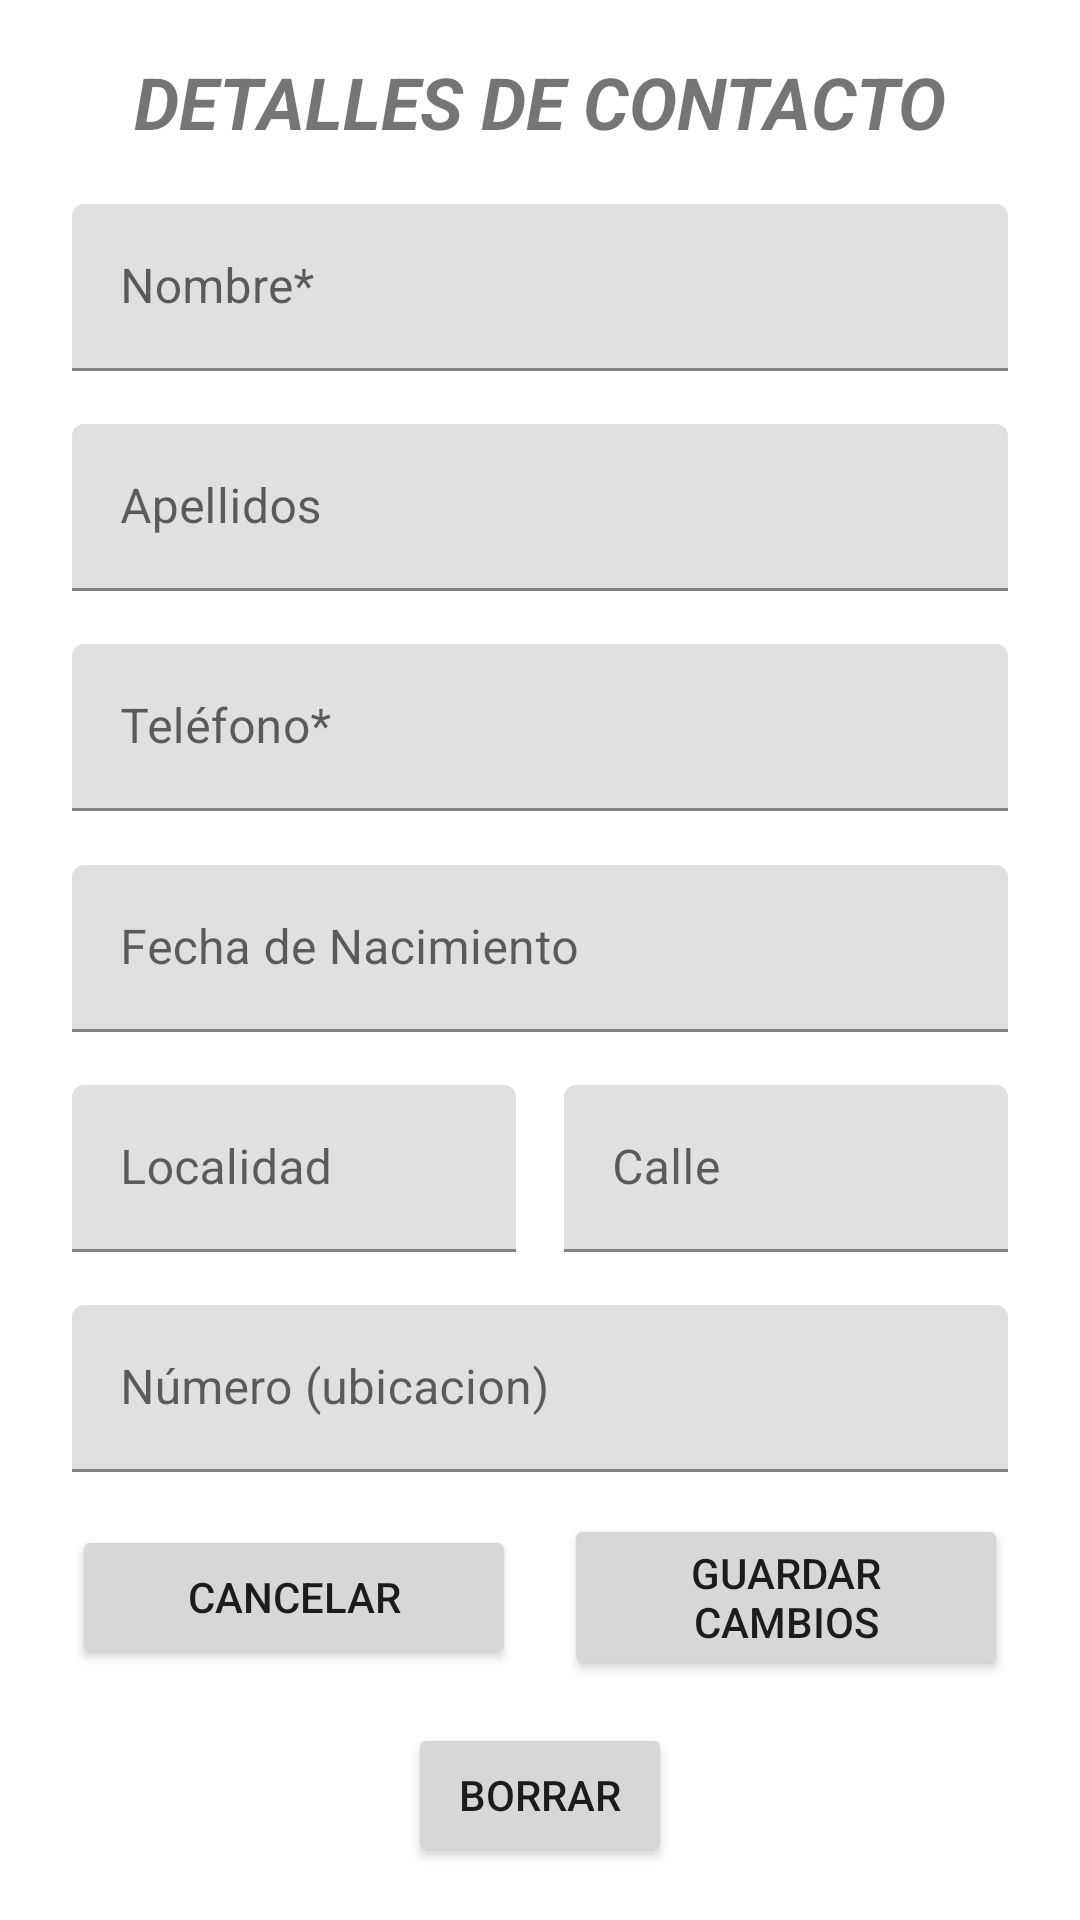

Here is an Android app screen rendered from its layout file. Give the layout XML and the strings, colors and styles it references.
<!-- AndroidManifest.xml: application theme Theme.PSP_Examen_Agenda -->
<!-- res/layout/activity_detail_contacto.xml -->
<?xml version="1.0" encoding="utf-8"?>
<androidx.constraintlayout.widget.ConstraintLayout xmlns:android="http://schemas.android.com/apk/res/android"
    xmlns:app="http://schemas.android.com/apk/res-auto"
    xmlns:tools="http://schemas.android.com/tools"
    android:layout_width="match_parent"
    android:layout_height="match_parent"
    tools:context=".view.AddContactoActivity">

    <com.google.android.material.textfield.TextInputLayout
        android:id="@+id/tilNombreD"
        android:layout_width="match_parent"
        android:layout_height="wrap_content"
        android:layout_marginStart="24dp"
        android:layout_marginEnd="24dp"
        app:layout_constraintBottom_toTopOf="@+id/tilApellidosD"
        app:layout_constraintEnd_toEndOf="parent"
        app:layout_constraintStart_toStartOf="parent"
        app:layout_constraintTop_toBottomOf="@+id/tvTitulo">

        <com.google.android.material.textfield.TextInputEditText
            android:id="@+id/tietNombreD"
            android:layout_width="match_parent"
            android:layout_height="wrap_content"
            android:hint="Nombre*"
            android:singleLine="true"/>
    </com.google.android.material.textfield.TextInputLayout>

    <com.google.android.material.textfield.TextInputLayout
        android:id="@+id/tilApellidosD"
        android:layout_width="match_parent"
        android:layout_height="wrap_content"
        android:layout_marginStart="24dp"
        android:layout_marginEnd="24dp"
        app:layout_constraintBottom_toTopOf="@+id/tilTelefonoD"
        app:layout_constraintEnd_toEndOf="parent"
        app:layout_constraintStart_toStartOf="parent"
        app:layout_constraintTop_toBottomOf="@+id/tilNombreD">

        <com.google.android.material.textfield.TextInputEditText
            android:id="@+id/tietApellidosD"
            android:layout_width="match_parent"
            android:layout_height="wrap_content"
            android:hint="Apellidos"
            android:singleLine="true"/>
    </com.google.android.material.textfield.TextInputLayout>

    <TextView
        android:id="@+id/tvTitulo"
        android:layout_width="wrap_content"
        android:layout_height="wrap_content"
        android:text="DETALLES DE CONTACTO"
        android:textSize="24sp"
        android:textStyle="bold|italic"
        app:layout_constraintBottom_toTopOf="@+id/tilNombreD"
        app:layout_constraintEnd_toEndOf="parent"
        app:layout_constraintStart_toStartOf="parent"
        app:layout_constraintTop_toTopOf="parent" />

    <com.google.android.material.textfield.TextInputLayout
        android:id="@+id/tilTelefonoD"
        android:layout_width="match_parent"
        android:layout_height="wrap_content"
        android:layout_marginStart="24dp"
        android:layout_marginEnd="24dp"
        app:layout_constraintBottom_toTopOf="@+id/tilNacimientoD"
        app:layout_constraintEnd_toEndOf="parent"
        app:layout_constraintStart_toStartOf="parent"
        app:layout_constraintTop_toBottomOf="@+id/tilApellidosD">

        <com.google.android.material.textfield.TextInputEditText
            android:id="@+id/tietTelefonoD"
            android:layout_width="match_parent"
            android:layout_height="wrap_content"
            android:hint="Teléfono*"
            android:singleLine="true"/>
    </com.google.android.material.textfield.TextInputLayout>

    <com.google.android.material.textfield.TextInputLayout
        android:id="@+id/tilNacimientoD"
        android:layout_width="match_parent"
        android:layout_height="wrap_content"
        android:layout_marginStart="24dp"
        android:layout_marginEnd="24dp"
        app:layout_constraintBottom_toTopOf="@+id/tilLocalidadD"
        app:layout_constraintEnd_toEndOf="parent"
        app:layout_constraintStart_toStartOf="parent"
        app:layout_constraintTop_toBottomOf="@+id/tilTelefonoD">

        <com.google.android.material.textfield.TextInputEditText
            android:id="@+id/tietNacimientoD"
            android:layout_width="match_parent"
            android:layout_height="wrap_content"
            android:hint="Fecha de Nacimiento"
            android:singleLine="true"/>
    </com.google.android.material.textfield.TextInputLayout>

    <com.google.android.material.textfield.TextInputLayout
        android:id="@+id/tilLocalidadD"
        android:layout_width="148dp"
        android:layout_height="wrap_content"
        android:layout_marginStart="24dp"
        app:layout_constraintBottom_toTopOf="@+id/tilNumeroD"
        app:layout_constraintEnd_toStartOf="@+id/tilCalleD"
        app:layout_constraintHorizontal_bias="0.5"
        app:layout_constraintStart_toStartOf="parent"
        app:layout_constraintTop_toBottomOf="@+id/tilNacimientoD">

        <com.google.android.material.textfield.TextInputEditText
            android:id="@+id/tietLocalidadD"
            android:layout_width="match_parent"
            android:layout_height="wrap_content"
            android:hint="Localidad"
            android:singleLine="true"/>
    </com.google.android.material.textfield.TextInputLayout>

    <com.google.android.material.textfield.TextInputLayout
        android:id="@+id/tilCalleD"
        android:layout_width="0dp"
        android:layout_height="wrap_content"
        android:layout_marginStart="16dp"
        android:layout_marginEnd="24dp"
        app:layout_constraintEnd_toEndOf="parent"
        app:layout_constraintHorizontal_bias="0.5"
        app:layout_constraintStart_toEndOf="@+id/tilLocalidadD"
        app:layout_constraintTop_toTopOf="@+id/tilLocalidadD">

        <com.google.android.material.textfield.TextInputEditText
            android:id="@+id/tietCalleD"
            android:layout_width="match_parent"
            android:layout_height="wrap_content"
            android:hint="Calle"
            android:singleLine="true"/>

    </com.google.android.material.textfield.TextInputLayout>

    <com.google.android.material.textfield.TextInputLayout
        android:id="@+id/tilNumeroD"
        android:layout_width="match_parent"
        android:layout_height="wrap_content"
        android:layout_marginStart="24dp"
        android:layout_marginEnd="24dp"
        app:layout_constraintBottom_toTopOf="@+id/btCancel"
        app:layout_constraintEnd_toEndOf="parent"
        app:layout_constraintStart_toStartOf="parent"
        app:layout_constraintTop_toBottomOf="@+id/tilLocalidadD">

        <com.google.android.material.textfield.TextInputEditText
            android:id="@+id/tietNumeroD"
            android:layout_width="match_parent"
            android:layout_height="wrap_content"
            android:hint="Número (ubicacion)"
            android:singleLine="true"/>

    </com.google.android.material.textfield.TextInputLayout>

    <Button
        android:id="@+id/btCancel"
        android:layout_width="0dp"
        android:layout_height="wrap_content"
        android:layout_marginStart="24dp"
        android:layout_marginEnd="16dp"
        android:text="Cancelar"
        app:layout_constraintBottom_toTopOf="@+id/btBorrar"
        app:layout_constraintEnd_toStartOf="@+id/btEdit"
        app:layout_constraintHorizontal_bias="0.5"
        app:layout_constraintHorizontal_chainStyle="spread"
        app:layout_constraintStart_toStartOf="parent"
        app:layout_constraintTop_toBottomOf="@+id/tilNumeroD" />

    <Button
        android:id="@+id/btEdit"
        android:layout_width="0dp"
        android:layout_height="wrap_content"
        android:layout_marginEnd="24dp"
        android:text="Guardar cambios"
        app:layout_constraintBottom_toBottomOf="@+id/btCancel"
        app:layout_constraintEnd_toEndOf="parent"
        app:layout_constraintHorizontal_bias="0.5"
        app:layout_constraintStart_toEndOf="@+id/btCancel"
        app:layout_constraintTop_toTopOf="@+id/btCancel" />

    <Button
        android:id="@+id/btBorrar"
        android:layout_width="wrap_content"
        android:layout_height="wrap_content"
        android:text="BORRAR"
        android:theme="@style/botonBorrar"
        app:layout_constraintBottom_toBottomOf="parent"
        app:layout_constraintEnd_toEndOf="parent"
        app:layout_constraintStart_toStartOf="parent"
        app:layout_constraintTop_toBottomOf="@+id/btCancel" />

</androidx.constraintlayout.widget.ConstraintLayout>
<!-- resources referenced by this layout -->
<resources>
  <style name="botonBorrar" parent="Theme.PSP_Examen_Agenda">
          <item name="colorPrimary">#BA0404</item>
          <item name="colorPrimaryVariant">#A30303</item>
      </style>
  <style name="Theme.PSP_Examen_Agenda" parent="Theme.MaterialComponents.DayNight.NoActionBar">
          
          <item name="colorPrimary">@color/purple_500</item>
          <item name="colorPrimaryVariant">@color/purple_700</item>
          <item name="colorOnPrimary">@color/white</item>
          
          <item name="colorSecondary">@color/teal_200</item>
          <item name="colorSecondaryVariant">@color/teal_700</item>
          <item name="colorOnSecondary">@color/black</item>
          
          <item name="android:statusBarColor" tools:targetApi="l">?attr/colorPrimaryVariant</item>
          
      </style>
  <!-- not gathered from this repository: default colours our renderer supplied (Android Studio template values) -->
  <color name="purple_500">#FF6200EE</color>
  <color name="purple_700">#FF3700B3</color>
  <color name="teal_200">#FF03DAC5</color>
  <color name="teal_700">#FF018786</color>
  <color name="black">#FF000000</color>
  <color name="white">#FFFFFFFF</color>
</resources>
